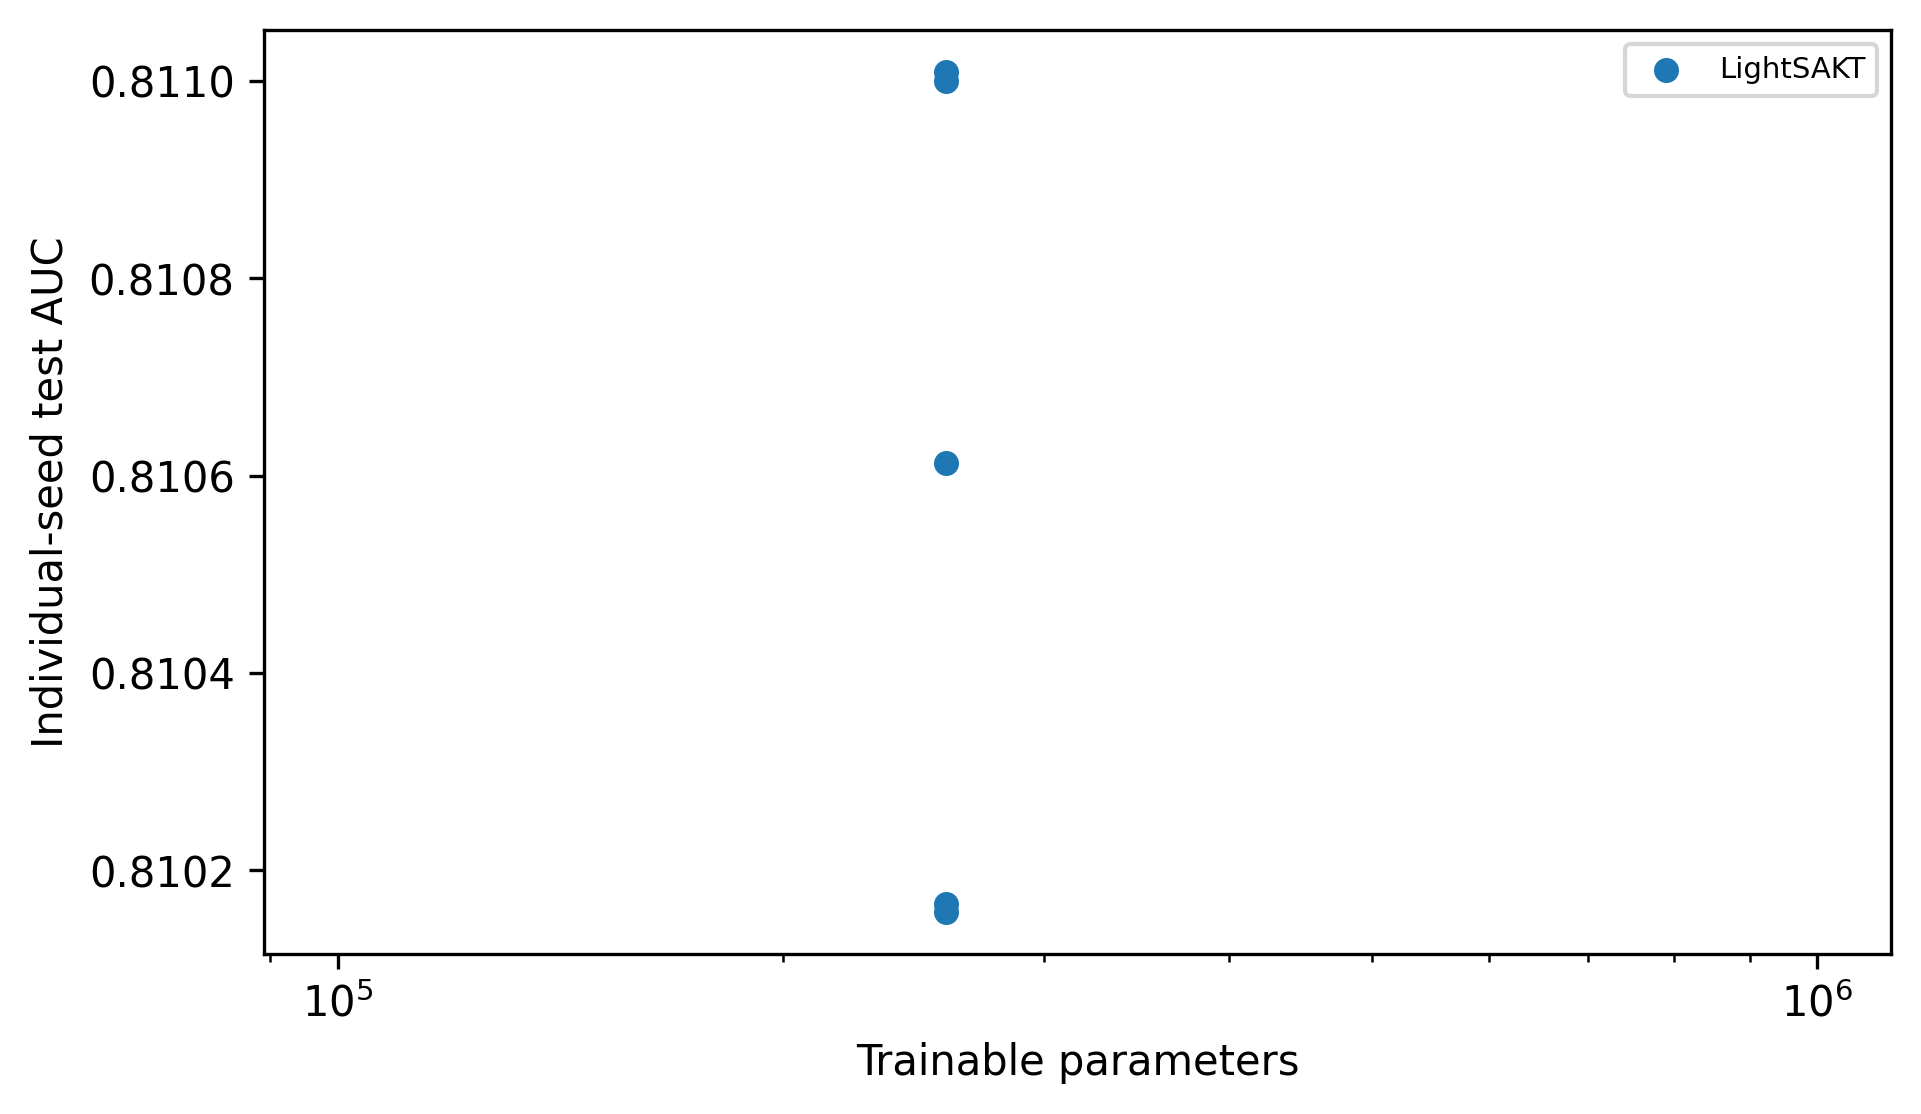

The file beside this chart, header and first rows:
run_id, model, seed, parameters, test_auc
Algebra2005-LightSAKT-final-123, LightSAKT, 123, 257857, 0.8106
Algebra2005-LightSAKT-final-2026, LightSAKT, 2026, 257857, 0.8102
Algebra2005-LightSAKT-final-3407, LightSAKT, 3407, 257857, 0.811
Algebra2005-LightSAKT-final-42, LightSAKT, 42, 257857, 0.811
Algebra2005-LightSAKT-final-7777, LightSAKT, 7777, 257857, 0.8102
